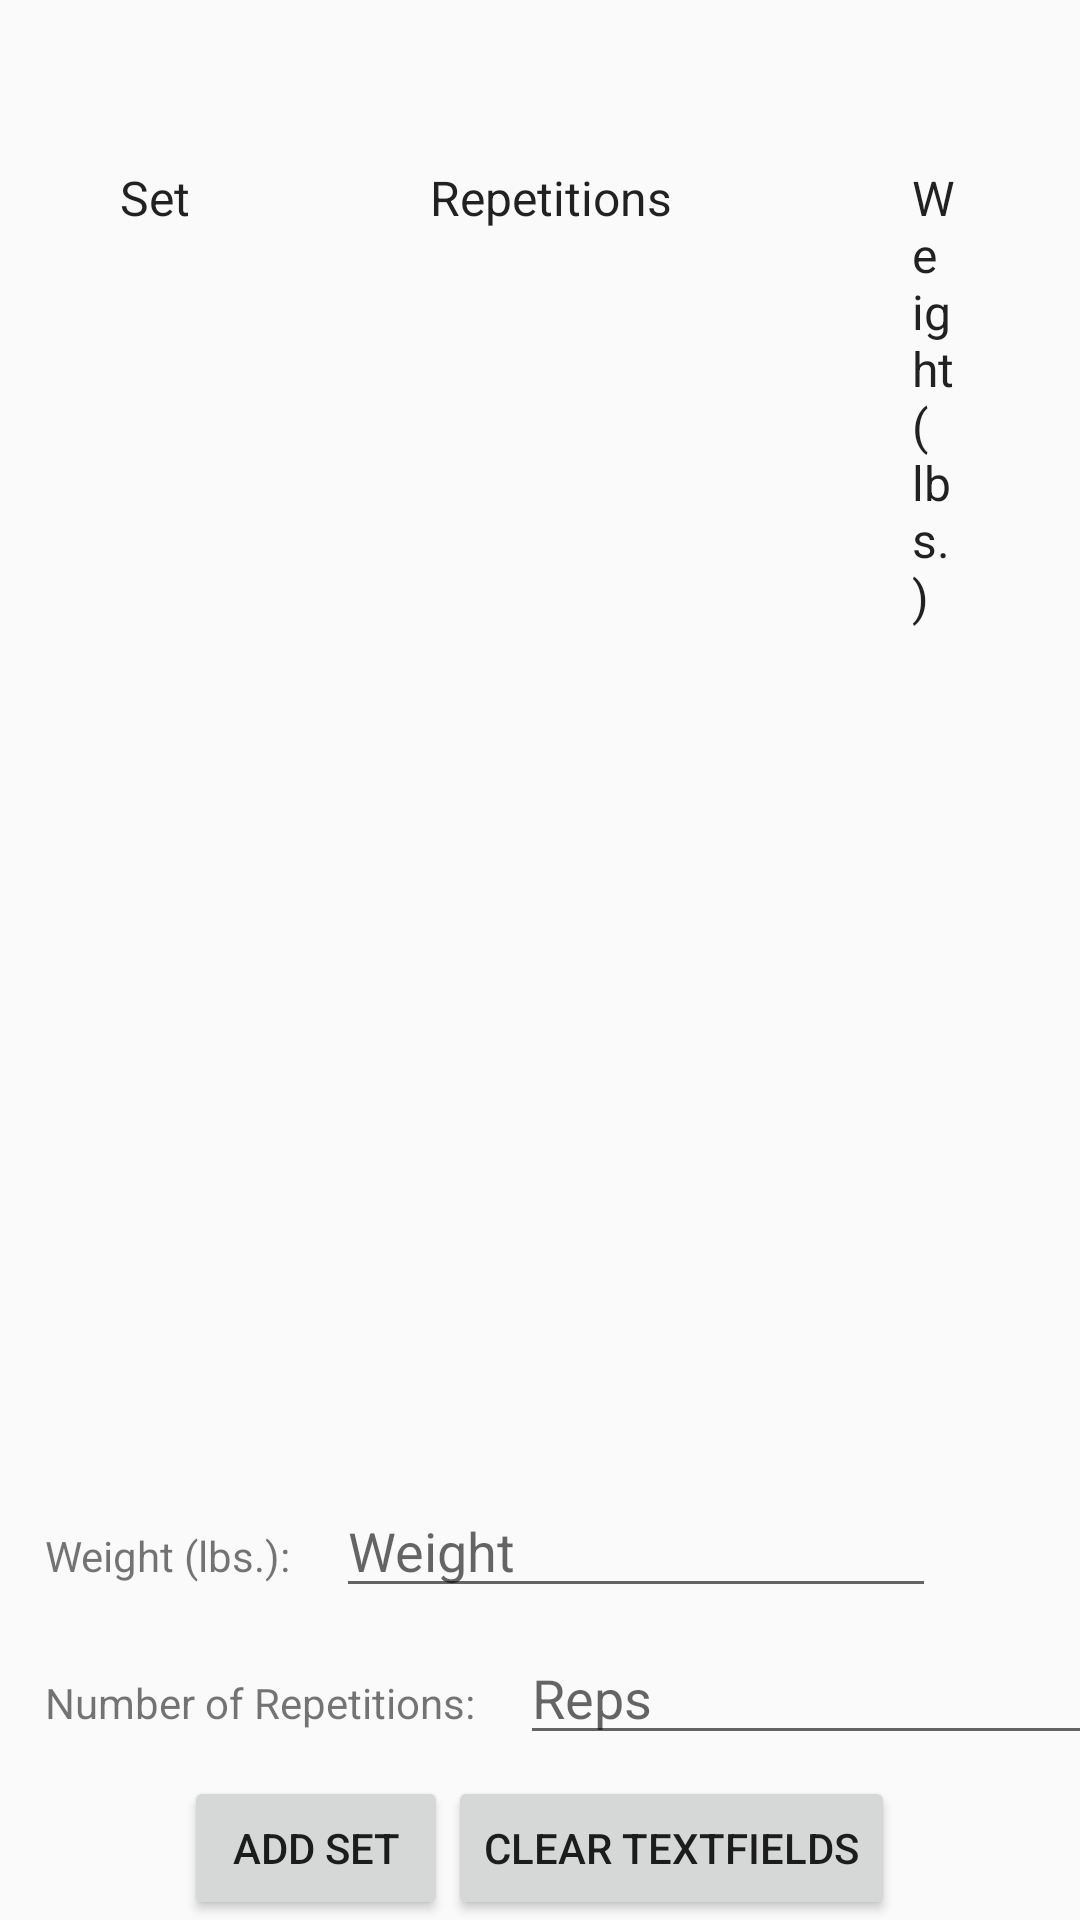

This screen was rendered from an Android layout file. Write that file and the resources it references.
<!-- AndroidManifest.xml: application theme RedAppTheme -->
<!-- res/layout/activity_detail.xml -->
<?xml version="1.0" encoding="utf-8"?>
<LinearLayout
    xmlns:android="http://schemas.android.com/apk/res/android"
    xmlns:app="http://schemas.android.com/apk/res-auto"
    xmlns:tools="http://schemas.android.com/tools"
    android:layout_width="match_parent"
    android:layout_height="match_parent"
    android:orientation="vertical"
    tools:context=".DetailActivity">

    <TextView
        android:id="@+id/detailExerciseTextView"
        android:layout_width="match_parent"
        android:layout_height="wrap_content"
        android:padding="14dp"
        android:textSize="20sp"
        android:textAppearance="@style/TextAppearance.AppCompat.Title"
        tools:text="Exercise Name"/>

    <LinearLayout
        android:layout_width="match_parent"
        android:layout_height="wrap_content"
        android:orientation="horizontal">

        <TextView
            android:layout_width="wrap_content"
            android:layout_height="wrap_content"
            android:layout_marginHorizontal="40dp"
            android:text="Set"
            android:textAppearance="@style/TextAppearance.AppCompat.Subhead"/>

        <TextView
            android:layout_width="wrap_content"
            android:layout_height="wrap_content"
            android:layout_marginHorizontal="40dp"
            android:text="Repetitions"
            android:textAppearance="@style/TextAppearance.AppCompat.Subhead"
            />

        <TextView
            android:layout_width="wrap_content"
            android:layout_height="wrap_content"
            android:layout_marginHorizontal="40dp"
            android:text="Weight (lbs.)"
            android:textAppearance="@style/TextAppearance.AppCompat.Subhead"/>

    </LinearLayout>

    <android.support.v7.widget.RecyclerView
        android:id="@+id/recycler_view"
        android:layout_width="match_parent"
        android:layout_height="0dp"
        android:layout_weight="1"/>


    <LinearLayout
        android:layout_width="match_parent"
        android:layout_height="wrap_content"
        android:gravity="bottom">

        <TextView
            android:layout_width="wrap_content"
            android:layout_height="wrap_content"
            android:text="@string/weight_textView"
            android:padding="15dp" />

        <EditText
            android:id="@+id/weightEditText"
            android:layout_width="200dp"
            android:layout_height="wrap_content"
            android:hint="@string/weight"
            android:inputType="numberDecimal"/>

    </LinearLayout>

    <LinearLayout
        android:layout_width="match_parent"
        android:layout_height="wrap_content"
        android:gravity="bottom">

        <TextView
            android:layout_width="wrap_content"
            android:layout_height="wrap_content"
            android:text="@string/repetitions_textView"
            android:padding="15dp" />

        <EditText
            android:id="@+id/repsEditText"
            android:layout_width="200dp"
            android:layout_height="wrap_content"
            android:hint="@string/reps"
            android:inputType="number"
            android:digits="1234567890"/>

    </LinearLayout>

    <LinearLayout
        android:layout_width="match_parent"
        android:layout_height="wrap_content"
        android:gravity="center">

        <Button
            android:id="@+id/addSet_button"
            android:layout_width="wrap_content"
            android:layout_height="wrap_content"
            android:text="@string/add_set"/>

        <Button
            android:id="@+id/clearTxt_button"
            android:layout_width="wrap_content"
            android:layout_height="wrap_content"
            android:text="@string/clear_textfields"/>

    </LinearLayout>


</LinearLayout>
<!-- resources referenced by this layout -->
<resources>
  <string name="add_set">Add Set</string>
  <string name="clear_textfields">Clear Textfields</string>
  <string name="repetitions_textView">Number of Repetitions:</string>
  <string name="reps">Reps</string>
  <string name="weight">Weight</string>
  <string name="weight_textView">Weight (lbs.):</string>
  <style name="RedAppTheme" parent="Theme.AppCompat.Light.DarkActionBar">
          
          <item name="colorPrimary">@color/redColorPrimary</item>
          <item name="colorPrimaryDark">@color/redColorPrimaryDark</item>
          <item name="colorAccent">@color/redColorAccent</item>
      </style>
  <color name="redColorPrimary">#BF0000</color>
  <color name="redColorPrimaryDark">#7F0000</color>
  <color name="redColorAccent">#FF0000</color>
</resources>
